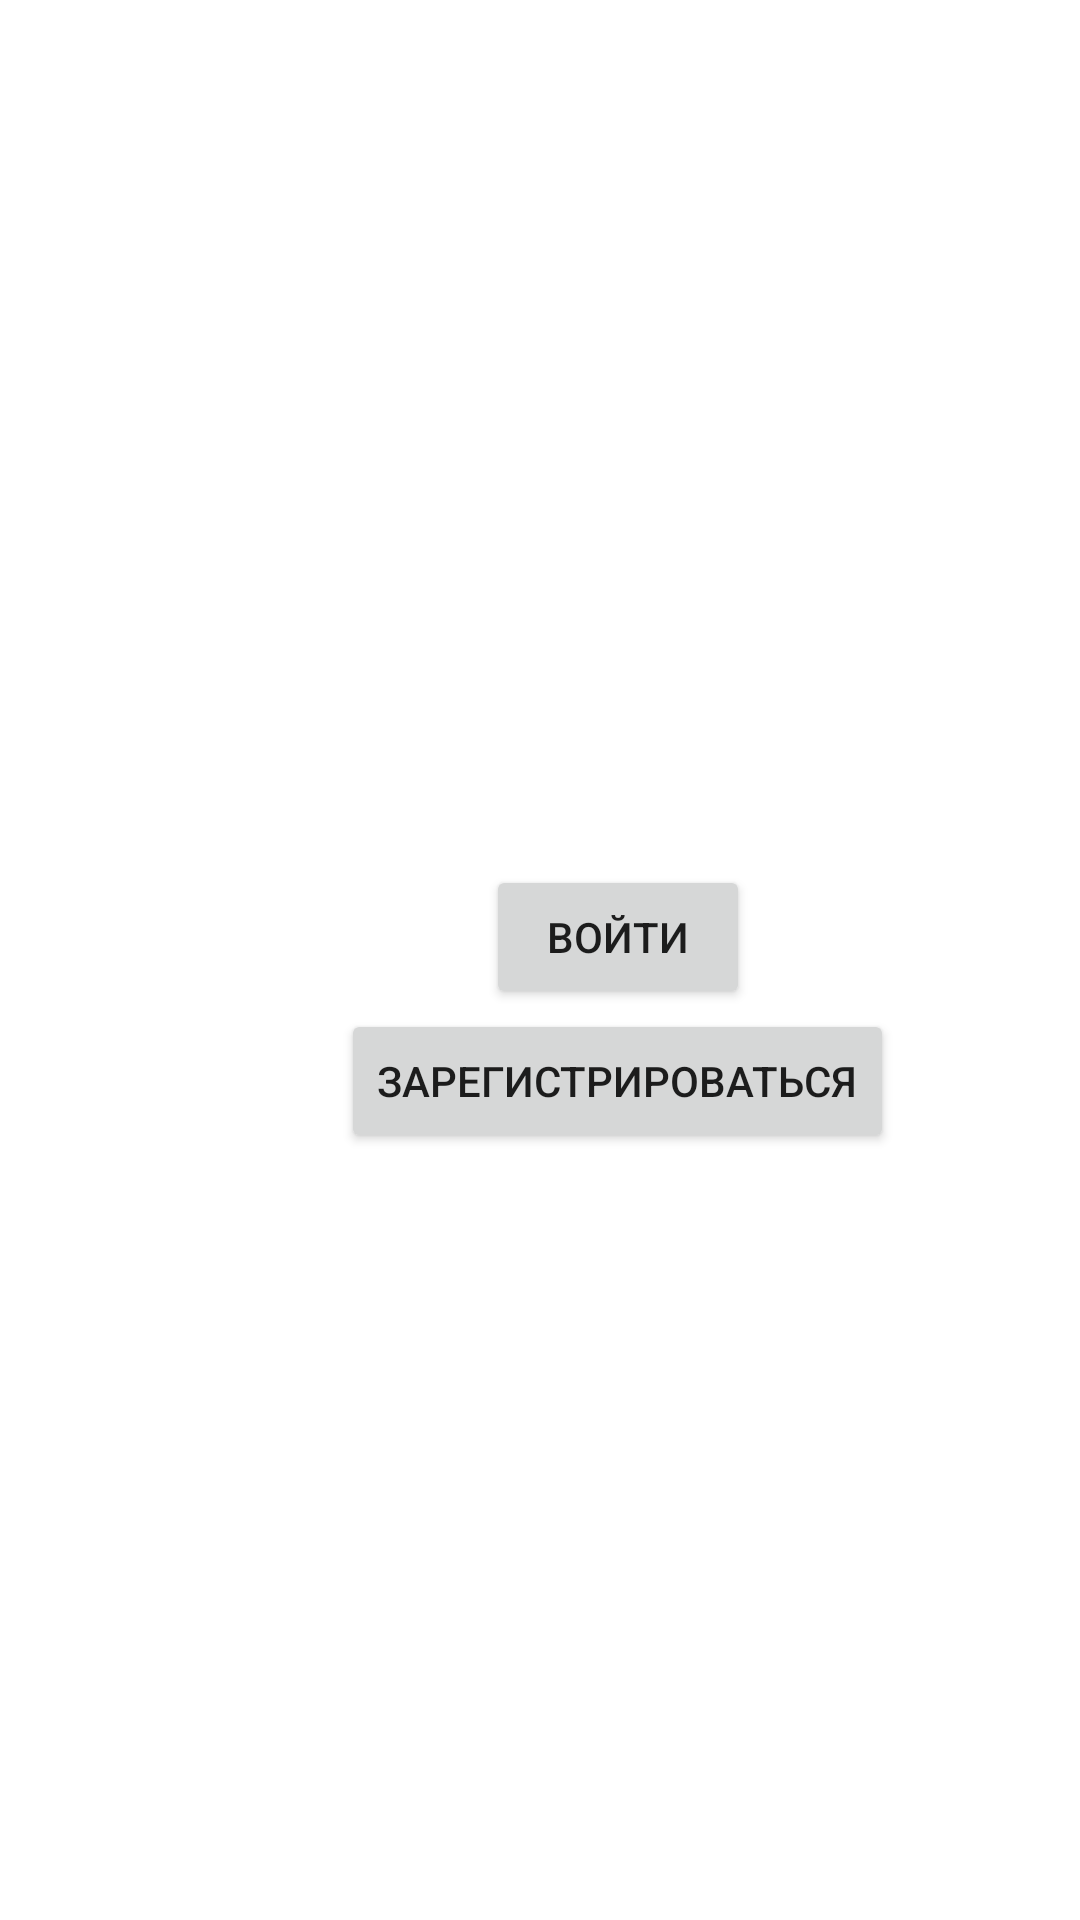

Reconstruct the res/layout file that produces this screen, plus the resources it refers to.
<!-- AndroidManifest.xml: application theme Theme.Coursework -->
<!-- res/layout/fragment_buttons_log_reg.xml -->
<?xml version="1.0" encoding="utf-8"?>
<androidx.constraintlayout.widget.ConstraintLayout xmlns:android="http://schemas.android.com/apk/res/android"
    xmlns:tools="http://schemas.android.com/tools"
    android:layout_width="match_parent"
    android:layout_height="match_parent"
    xmlns:app="http://schemas.android.com/apk/res-auto"
    tools:context=".buttons_log_reg">
    <RelativeLayout
        android:layout_width="412dp"
        android:layout_height="673dp"
        tools:ignore="MissingConstraints">

        <LinearLayout
            android:id="@+id/cllog"
            android:layout_width="match_parent"
            android:layout_height="wrap_content"
            android:layout_centerInParent="true"
            android:layout_marginBottom="675dp"

            android:gravity="center"
            android:orientation="vertical"
            app:layout_constraintBottom_toBottomOf="parent"
            app:layout_constraintEnd_toEndOf="parent"
            app:layout_constraintStart_toStartOf="parent">

            <Button
                android:id="@+id/login"
                android:layout_width="wrap_content"
                android:layout_height="wrap_content"
                android:text="Войти" />

            <Button
                android:id="@+id/registration"
                android:layout_width="wrap_content"
                android:layout_height="wrap_content"
                android:text="Зарегистрироваться" />


        </LinearLayout>


    </RelativeLayout>


</androidx.constraintlayout.widget.ConstraintLayout>
<!-- resources referenced by this layout -->
<resources>
  <style name="Theme.Coursework" parent="Theme.MaterialComponents.DayNight.DarkActionBar">
          
          <item name="colorPrimary">@color/purple_500</item>
          <item name="colorPrimaryVariant">@color/purple_700</item>
          <item name="colorOnPrimary">@color/white</item>
          
          <item name="colorSecondary">@color/teal_200</item>
          <item name="colorSecondaryVariant">@color/teal_700</item>
          <item name="colorOnSecondary">@color/black</item>
  
          
  
  
  
  
  
          
      </style>
  <color name="purple_500">#FF6200EE</color>
  <color name="purple_700">#FF3700B3</color>
  <color name="white">#FFFFFFFF</color>
  <color name="teal_200">#FF03DAC5</color>
  <color name="teal_700">#FF018786</color>
  <color name="black">#FF000000</color>
</resources>
